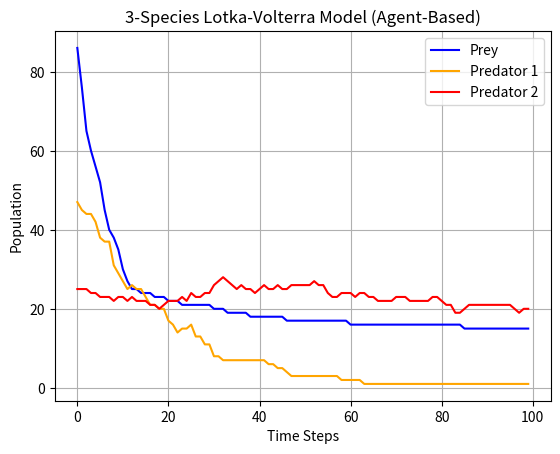

Python code for this plot:
import random
import matplotlib.pyplot as plt

class Agent:
    def __init__(self, species, energy=10):
        self.species = species
        self.energy = energy
        self.pos = (random.randint(0, 19), random.randint(0, 19))  # Random initial position in a 20x20 grid

    def move(self, grid_size):
        # Move to a random adjacent cell in a 20x20 grid
        self.pos = ((self.pos[0] + random.choice([-1, 0, 1])) % grid_size,
                    (self.pos[1] + random.choice([-1, 0, 1])) % grid_size)

    def reproduce(self):
        if self.energy >= 20:  # Reproduction threshold
            self.energy -= 10
            return Agent(self.species, energy=10)
        return None

class Environment:
    def __init__(self, prey_birth_rate, predator1_birth_rate, predator1_death_rate, predator2_birth_rate, predator2_death_rate, max_population, prey_energy_gain=5, predator1_energy_gain=15):
        self.grid_size = 20
        self.agents = []
        self.prey_birth_rate = prey_birth_rate
        self.predator1_birth_rate = predator1_birth_rate
        self.predator1_death_rate = predator1_death_rate
        self.predator2_birth_rate = predator2_birth_rate
        self.predator2_death_rate = predator2_death_rate
        self.max_population = max_population
        self.prey_energy_gain = prey_energy_gain
        self.predator1_energy_gain = predator1_energy_gain

        # Initialize prey, Predator 1, and Predator 2 populations
        for _ in range(100):  # Initial Prey population
            self.agents.append(Agent("prey"))
        for _ in range(50):   # Initial Predator 1 population
            self.agents.append(Agent("predator1"))
        for _ in range(25):   # Initial Predator 2 population
            self.agents.append(Agent("predator2"))

    def update(self):
        new_agents = []
        for agent in self.agents:
            agent.move(self.grid_size)

            # Prey behavior
            if agent.species == "prey":
                if random.random() < self.prey_birth_rate:
                    new_agent = agent.reproduce()
                    if new_agent:
                        new_agents.append(new_agent)

            # Predator 1 behavior
            elif agent.species == "predator1":
                # Predator 1 hunts Prey in the same position
                for other_agent in self.agents:
                    if other_agent.species == "prey" and other_agent.pos == agent.pos:
                        agent.energy += self.prey_energy_gain
                        other_agent.energy = 0  # Prey is "eaten"
                        break

                # Predator 1 reproduction and death
                if random.random() < self.predator1_birth_rate and agent.energy >= 20:
                    new_agent = agent.reproduce()
                    if new_agent:
                        new_agents.append(new_agent)
                elif random.random() < self.predator1_death_rate:
                    agent.energy = 0  # Predator 1 dies

            # Predator 2 behavior
            elif agent.species == "predator2":
                # Predator 2 hunts Predator 1 in the same position
                for other_agent in self.agents:
                    if other_agent.species == "predator1" and other_agent.pos == agent.pos:
                        agent.energy += self.predator1_energy_gain
                        other_agent.energy = 0  # Predator 1 is "eaten"
                        break

                # Predator 2 reproduction and death
                if random.random() < self.predator2_birth_rate and agent.energy >= 20:
                    new_agent = agent.reproduce()
                    if new_agent:
                        new_agents.append(new_agent)
                elif random.random() < self.predator2_death_rate:
                    agent.energy = 0  # Predator 2 dies

        # Remove dead agents and add new agents
        self.agents = [agent for agent in self.agents if agent.energy > 0]
        self.agents.extend(new_agents)

        # Cap population to max_population
        if len(self.agents) > self.max_population:
            self.agents = random.sample(self.agents, self.max_population)

    def count_species(self):
        prey_count = sum(1 for agent in self.agents if agent.species == "prey")
        predator1_count = sum(1 for agent in self.agents if agent.species == "predator1")
        predator2_count = sum(1 for agent in self.agents if agent.species == "predator2")
        return prey_count, predator1_count, predator2_count

# Simulation parameters
prey_birth_rate = 0.3             # Probability of prey reproduction per time step
predator1_birth_rate = 0.05       # Probability of Predator 1 reproduction per time step
predator1_death_rate = 0.02       # Probability of Predator 1 death per time step
predator2_birth_rate = 0.03       # Probability of Predator 2 reproduction per time step
predator2_death_rate = 0.01       # Probability of Predator 2 death per time step
max_population = 500              # Maximum agents in the environment
prey_energy_gain = 5              # Energy gained by Predator 1 from eating prey
predator1_energy_gain = 10        # Energy gained by Predator 2 from eating Predator 1

# Initialize environment
env = Environment(prey_birth_rate, predator1_birth_rate, predator1_death_rate, predator2_birth_rate, predator2_death_rate, max_population, prey_energy_gain, predator1_energy_gain)

# Run simulation
prey_history, predator1_history, predator2_history = [], [], []
for _ in range(100):
    env.update()
    prey_count, predator1_count, predator2_count = env.count_species()
    prey_history.append(prey_count)
    predator1_history.append(predator1_count)
    predator2_history.append(predator2_count)

# Plot results
plt.plot(prey_history, label="Prey", color="blue")
plt.plot(predator1_history, label="Predator 1", color="orange")
plt.plot(predator2_history, label="Predator 2", color="red")
plt.legend()
plt.title("3-Species Lotka-Volterra Model (Agent-Based)")
plt.xlabel("Time Steps")
plt.ylabel("Population")
plt.grid(True)
plt.savefig('UAgent.png')
plt.show()
